Run: headless pygame with SDL's dummy video driver; simulated clock (each Clock.tick advances the game by its frame time, no real sleeping); random seed 0; keys injected as events and as key.get_pressed() state; mouse plan: one left click at the window centre at the start of phase 2, then a move to the lower-right quarter at the start of phase 3.
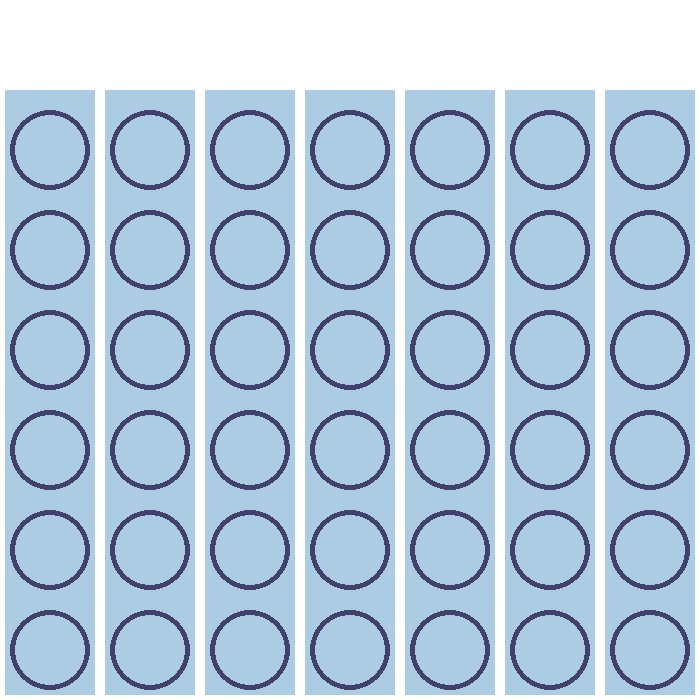
Frame 1 of 4 · flips 1–60 · no input
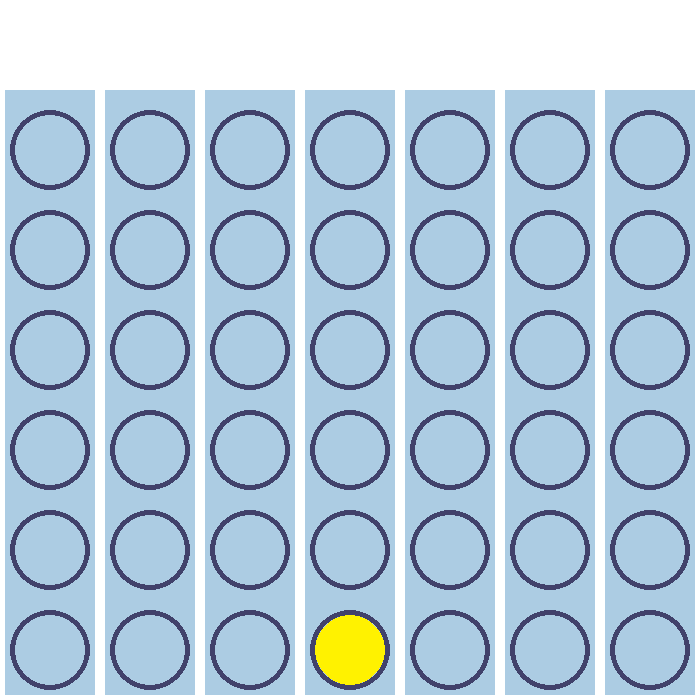
Frame 2 of 4 · flips 61–180 · clicked the window centre · tapped SPACE, RETURN · held RIGHT (→), D
Frame 3 of 4 · flips 181–300 · moved the mouse to the lower-right quarter · held DOWN (↓), S · screen unchanged from frame 2, image omitted
Frame 4 of 4 · flips 301–420 · held LEFT (←), A, UP (↑), W · screen unchanged from frame 3, image omitted

The pygame program that drew these frames:

import pygame

pygame.init()

# Define some colors
BACKGROUND = (172, 204, 227)
WHITE = (255, 255, 255)
YELLOW = (255, 242, 0)
RED = (189, 15, 15)
ARROWBLUE = (65, 65, 107)

moves_dict = {}

size = (700, 700)
screen = pygame.display.set_mode(size)
pygame.display.set_caption("Connect 4")

carryOn = True
clock = pygame.time.Clock()

col1, col2, col3, col4, col5, col6, col7 = [], [], [], [], [], [], []
move_count = 0


def set_piece(x, col):
    """
    :param x: will be called as one of the lists col1 .. col7
    :param col: will be an int value 1 to 7
    :return: will return tuple of coords and color for move or nothing if list is full (len(x) >= 6)
    will set color based on turn
    """
    global move_count
    move_count += 1
    x.append(1)
    if len(x) > 6:
        return None
    else:
        x_coord = col * 100 - 50
        y_coord = 750 - len(x) * 100
        color = YELLOW if move_count % 2 else RED
        # populate the moves_dict with key: value pairs such that key in range(0, 42) and values are tuples(x_coord, y_coord, color)
        moves_dict[6*(col-1)+6-len(x)] = (x_coord, y_coord, color)
        # for i in moves_dict:
        #     print(i, moves_dict[i][0], moves_dict[i][1], moves_dict[i][2])



def mouse_click(m):
    if m[0] in range(5, 91) and m[1] in range(90, 696):
        set_piece(col1, 1)
    elif m[0] in range(105, 196) and m[1] in range(90, 696):
        set_piece(col2, 2)
    elif m[0] in range(205, 296) and m[1] in range(90, 696):
        set_piece(col3, 3)
    elif m[0] in range(305, 396) and m[1] in range(90, 696):
        set_piece(col4, 4)
    elif m[0] in range(405, 496) and m[1] in range(90, 696):
        set_piece(col5, 5)
    elif m[0] in range(505, 596) and m[1] in range(90, 696):
        set_piece(col6, 6)
    elif m[0] in range(605, 696) and m[1] in range(90, 696):
        set_piece(col7, 7)


while carryOn:
    for event in pygame.event.get():
        if event.type == pygame.QUIT:
            carryOn = False
        # --- Game logic should go here
        if event.type == pygame.MOUSEBUTTONDOWN and event.button == 1:
            mouse = pygame.mouse.get_pos()  # returns tuple of coords x and y
            mouse_click(mouse)
    # --- Drawing code should go here
    screen.fill(WHITE)

    for i in range(1, 8):
        pygame.draw.rect(screen, BACKGROUND, [(i - 1) * 100 + 5, 90, 90, 605], 0)
        for j in range(2, 8):
            pygame.draw.circle(screen, ARROWBLUE, (i * 100 - 50, j * 100 - 50), 40, 5)

    for i in moves_dict:
        pygame.draw.circle(screen, moves_dict[i][2], (moves_dict[i][0], moves_dict[i][1]), 35)


    # --- Go ahead and update the screen with what we've drawn.
    pygame.display.flip()

    # --- Limit to 60 frames per second
    clock.tick(60)

# Once we have exited the main program loop we can stop the game engine:
pygame.quit()
